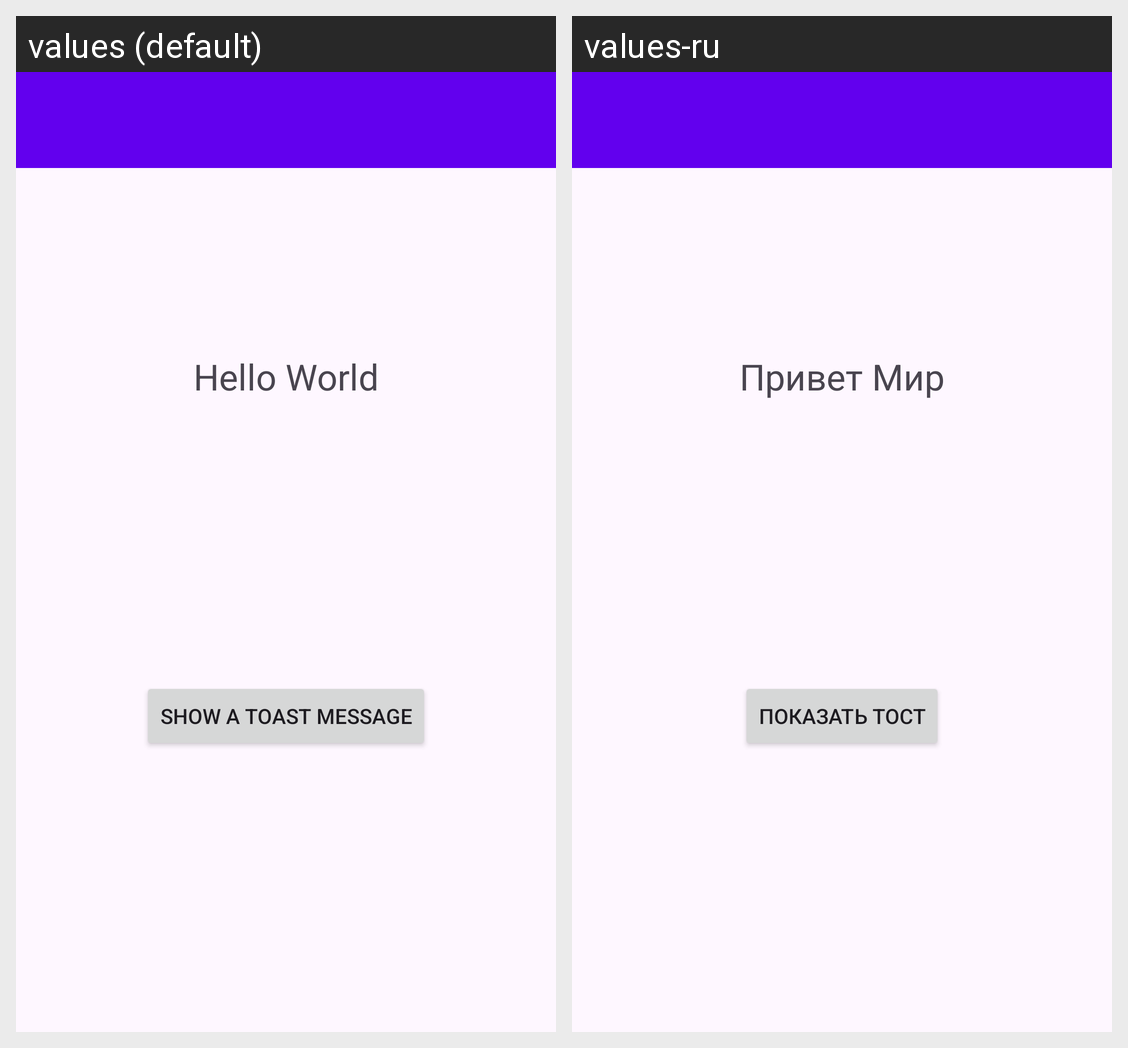

The same Android screen rendered under two of its app's locales, left to right. List the strings drawn on it with the default value and each locale's translation.
Android screen res/layout/activity_main_multiple_language.xml rendered under 2 locales, left to right: values (default), values-ru. Device: Nexus 5 (rendered at 1080×1920; each locale shown at half size, 540×960, under a caption strip naming it); theme Theme.KotlinBasics.
Strings drawn on this screen, with the default value and each locale's value (text and hints the layout hard-codes, and strings that could not be matched under every locale, appear in the picture but are not listed):

hello
  values: Hello World
  values-ru: Привет Мир

show_toast
  values: Show a toast message
  values-ru: Показать тост
